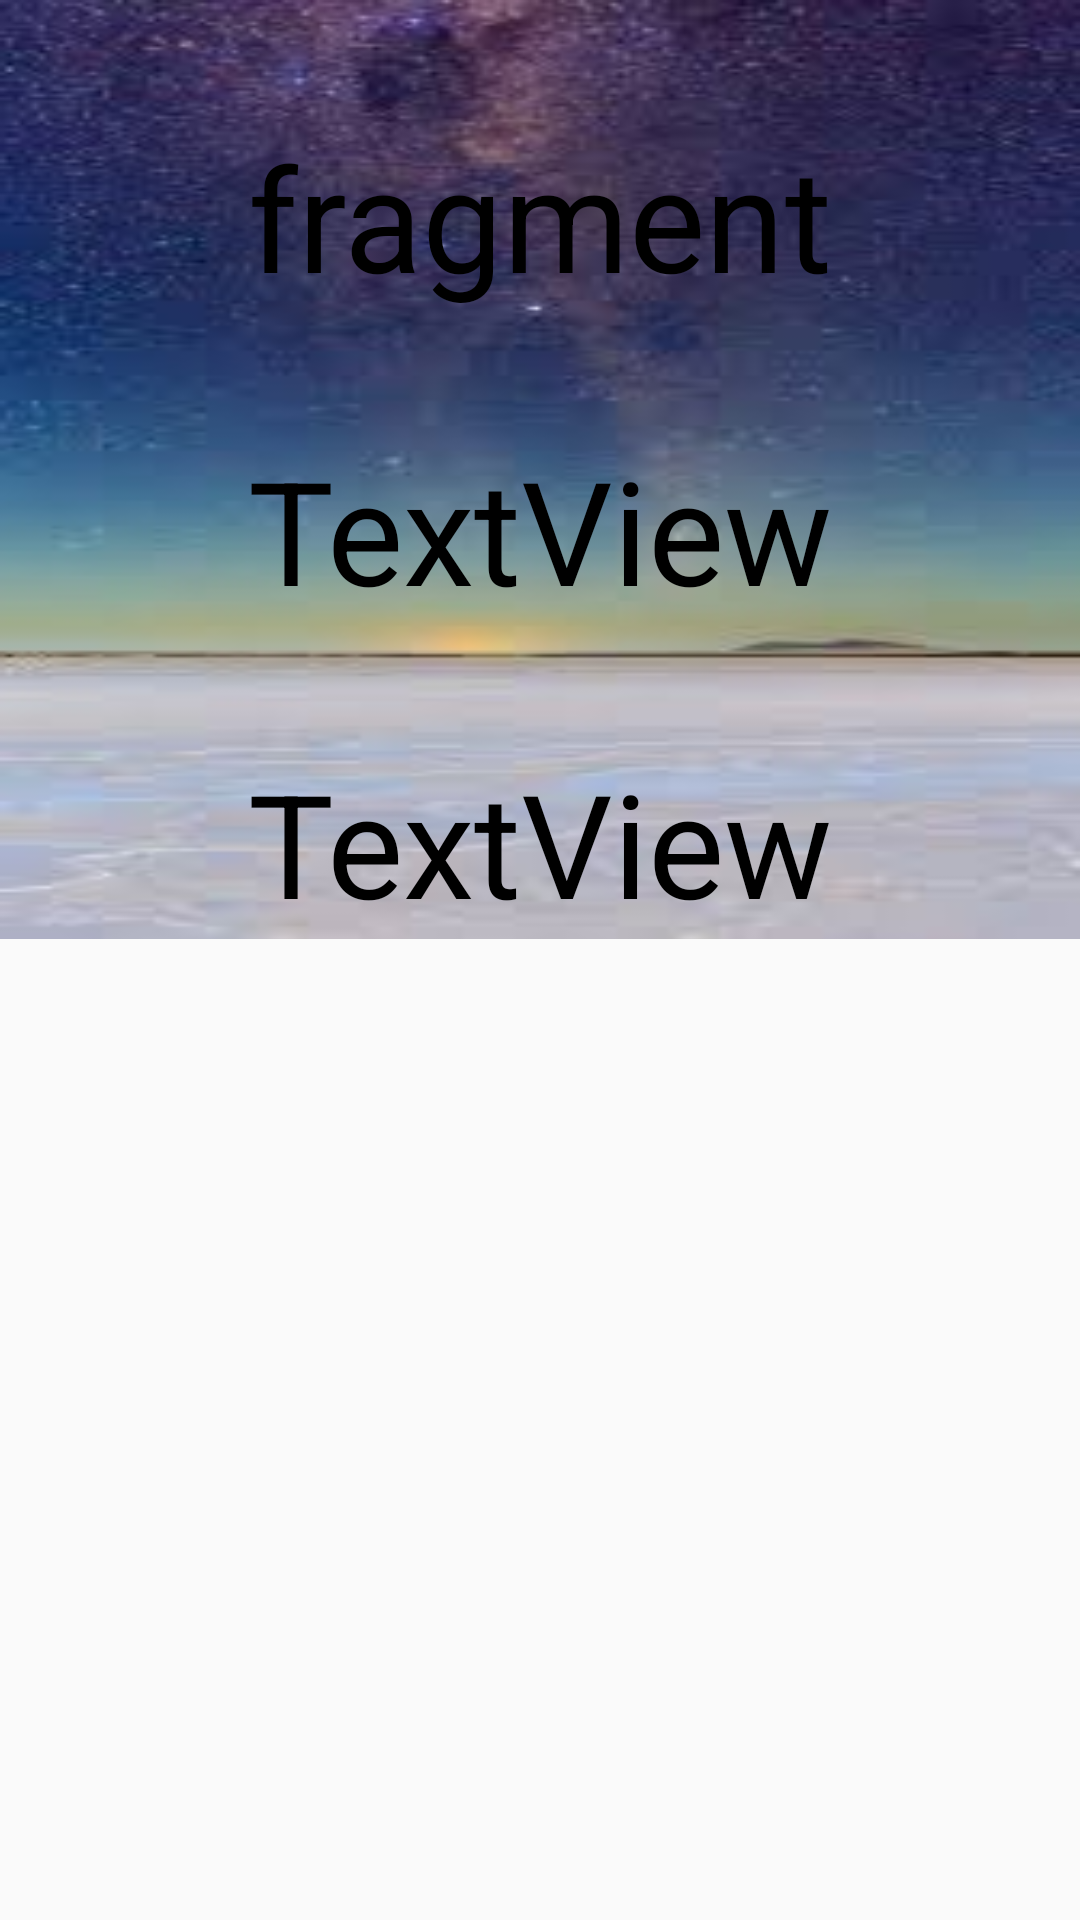

The Android layout XML behind this screen, and the referenced resources:
<!-- AndroidManifest.xml: application theme AppTheme -->
<!-- res/layout/fragment_achievement.xml -->
<?xml version="1.0" encoding="utf-8"?>
<ScrollView xmlns:android="http://schemas.android.com/apk/res/android"
    android:layout_width="match_parent"
    android:layout_height="match_parent">

    <RelativeLayout xmlns:android="http://schemas.android.com/apk/res/android"
        android:layout_width="match_parent"
        android:layout_height="wrap_content"
        android:background="@drawable/achieveback"
        android:orientation="vertical">

        <TextView
            android:id="@+id/textLevel"
            android:layout_width="match_parent"
            android:layout_height="wrap_content"
            android:layout_marginTop="40dp"
            android:gravity="center"
            android:inputType="textMultiLine"
            android:text="fragment"
            android:textColor="#000000"
            android:textSize="48sp" />

        <TextView
            android:id="@+id/textPoint"
            android:layout_width="match_parent"
            android:layout_height="wrap_content"
            android:layout_marginTop="40dp"
            android:gravity="center"
            android:text="TextView"
            android:textColor="#000000"
            android:textSize="48sp"
            android:layout_below="@id/textLevel" />

        <TextView
            android:id="@+id/textNumFocus"
            android:layout_width="match_parent"
            android:layout_height="wrap_content"
            android:layout_marginTop="40dp"
            android:gravity="center"
            android:text="TextView"
            android:textColor="#000000"
            android:textSize="48sp"
            android:layout_below="@id/textPoint" />

    </RelativeLayout>

</ScrollView>
<!-- resources referenced by this layout -->
<resources>
  <!-- drawable achieveback: png bitmap (drawable, 4856 bytes) -->
  <style name="AppTheme" parent="Theme.AppCompat.Light.NoActionBar">
          <item name="colorPrimary">@color/colorPrimary</item>
          <item name="colorPrimaryDark">@color/colorMain</item>
          <item name="colorAccent">@color/colorMain</item>
          <item name="allColor">@color/colorMain</item>
      </style>
  <color name="colorPrimary">#008577</color>
  <color name="colorMain">#F25B1A</color>
</resources>
